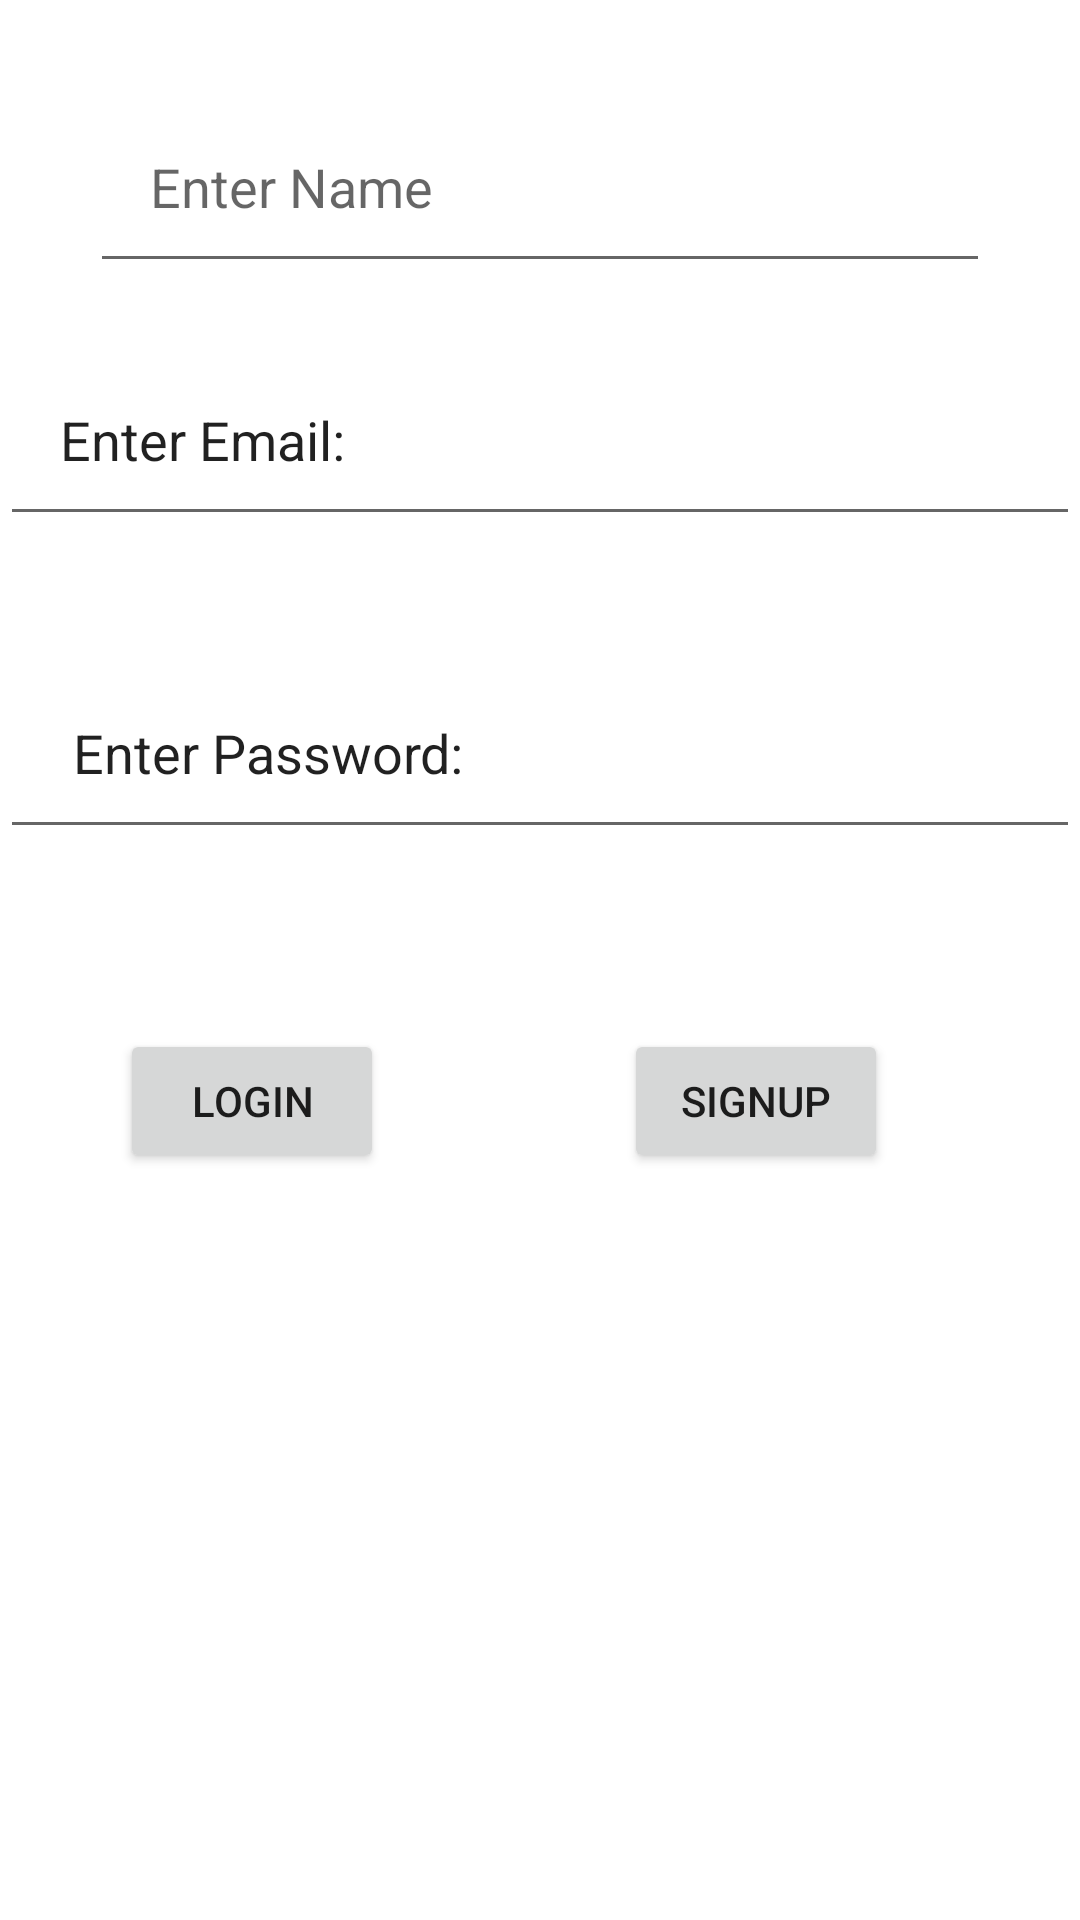

Layout XML and referenced resources for this Android screen:
<!-- AndroidManifest.xml: application theme Theme.FirebaseImplementation -->
<!-- res/layout/activity_signup.xml -->
<?xml version="1.0" encoding="utf-8"?>
<LinearLayout xmlns:android="http://schemas.android.com/apk/res/android"
    xmlns:app="http://schemas.android.com/apk/res-auto"
    xmlns:tools="http://schemas.android.com/tools"
    android:layout_width="match_parent"
    android:layout_height="match_parent"
    tools:context=".signup"
    android:orientation="vertical">
<EditText
    android:layout_width="match_parent"
    android:layout_height="wrap_content"
    android:hint="Enter Name"
    android:id="@+id/edt_name"
    android:padding="20dp"
    android:layout_marginTop="30dp"
    android:layout_marginHorizontal="30dp"/>

    <EditText
        android:layout_width="match_parent"
        android:layout_height="wrap_content"
        android:text="Enter Email:"
        android:id="@+id/edt_email"
        android:padding="20dp"
        android:layout_marginTop="20dp"
        android:layout_marginVertical="20dp"/>
    <EditText
        android:layout_width="match_parent"
        android:layout_height="wrap_content"
        android:text=" Enter Password:"
        android:id="@+id/edt_pass"
        android:padding="20dp"
        android:layout_marginTop="20dp"
        android:layout_marginVertical="20dp"/>
    <LinearLayout
        android:layout_width="match_parent"
        android:layout_height="match_parent"
        android:orientation="horizontal">
        <Button
            android:layout_width="wrap_content"
            android:layout_height="wrap_content"
            android:id="@+id/btn_login"
            android:text="Login"
            android:layout_marginHorizontal="40dp"
            android:layout_margin="40dp"
            />
        <Button
            android:layout_width="wrap_content"
            android:layout_height="wrap_content"
            android:id="@+id/btn_signup"
            android:text="Signup"
            android:layout_marginHorizontal="40dp"
            android:layout_margin="40dp"
            />
    </LinearLayout>
</LinearLayout>
<!-- resources referenced by this layout -->
<resources>
  <style name="Theme.FirebaseImplementation" parent="Theme.MaterialComponents.DayNight.DarkActionBar">
          
          <item name="colorPrimary">@color/purple_500</item>
          <item name="colorPrimaryVariant">@color/purple_700</item>
          <item name="colorOnPrimary">@color/white</item>
          
          <item name="colorSecondary">@color/teal_200</item>
          <item name="colorSecondaryVariant">@color/teal_700</item>
          <item name="colorOnSecondary">@color/black</item>
          
          <item name="android:statusBarColor" tools:targetApi="l">?attr/colorPrimaryVariant</item>
          
      </style>
  <!-- not gathered from this repository: default colours our renderer supplied (Android Studio template values) -->
  <color name="purple_500">#FF6200EE</color>
  <color name="purple_700">#FF3700B3</color>
  <color name="teal_200">#FF03DAC5</color>
  <color name="teal_700">#FF018786</color>
  <color name="black">#FF000000</color>
  <color name="white">#FFFFFFFF</color>
</resources>
